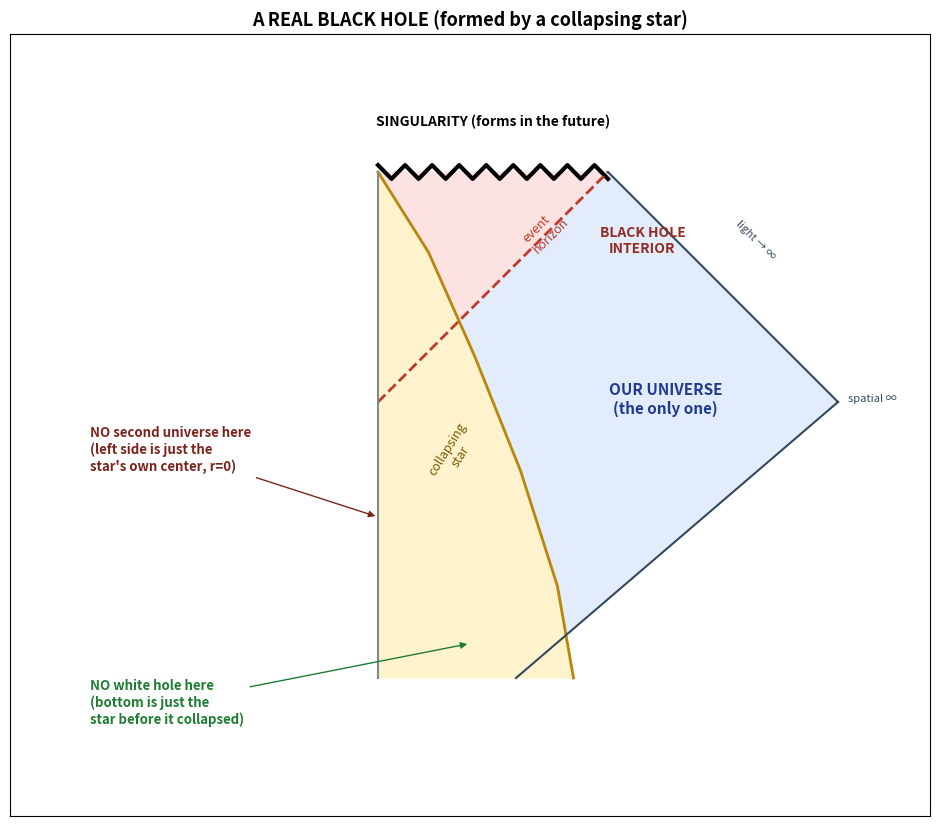

Recreate this plot in Python. (Note: this script raises an exception after producing the figure.)
"""
Two diagrams:
  A) collapse.png      - Penrose diagram of a REAL black hole formed by collapse
                         (one universe, no white hole, no second universe)
  B) many_holes.png    - one universe containing many black holes (the real picture)
"""
import numpy as np
import matplotlib.pyplot as plt
from matplotlib.patches import Polygon, Circle, FancyArrowPatch, FancyBboxPatch

OUT = "/Users/sumit/Github/BlackHole"

# ---------------------------------------------------------------- A: collapse
def collapse():
    fig, ax = plt.subplots(figsize=(9.5, 9))
    # key points
    iL_bot = (0,-1.4)          # center r=0 bottom (i-)
    sing_L = (0, 0.8)          # singularity left end (r=0 meets singularity)
    sing_R = (1.0, 0.8)        # singularity right end (-> i+)
    H0     = (0,-0.2)          # horizon forms on r=0 axis
    iplus  = (1.0, 0.8)        # future timelike infinity
    i0     = (2.0,-0.2)        # spatial infinity
    iminus_null = (0.6,-1.4)

    # region II (black hole interior): above horizon, below singularity
    ax.add_patch(Polygon([H0, iplus, sing_L], closed=True, color="#fde2e2"))
    # region I (our universe): right of horizon, inside null infinities
    ax.add_patch(Polygon([H0, iplus, i0, iminus_null], closed=True, color="#e2ecfb"))
    # collapsing star (shaded): between center axis and star surface
    sx = np.array([0.85,0.78,0.62,0.42,0.22,0.0])
    sy = np.array([-1.4,-1.0,-0.5,0.0,0.45,0.8])
    star = list(zip(sx,sy)) + [(0,0.8),(0,-1.4)]
    ax.add_patch(Polygon(star, closed=True, color="#fff3cd"))
    ax.plot(sx,sy, color="#b8860b", lw=2)

    # singularity (jagged)
    xj = np.linspace(0,1.0,18)
    ax.plot(xj, 0.8+0.03*np.array([(-1)**i for i in range(18)]), color="black", lw=3)
    # event horizon (45 deg dashed)
    ax.plot([H0[0],iplus[0]],[H0[1],iplus[1]], color="#c0392b", ls="--", lw=2)
    # null infinities and axis
    ax.plot([iplus[0],i0[0]],[iplus[1],i0[1]], color="#34495e", lw=1.5)   # scri+
    ax.plot([i0[0],iminus_null[0]],[i0[1],iminus_null[1]], color="#34495e", lw=1.5)  # scri-
    ax.plot([0,0],[iL_bot[1],sing_L[1]], color="#7f8c8d", lw=1.5)          # r=0 axis

    # labels
    ax.text(1.15,0.45,"BLACK HOLE\nINTERIOR", ha="center", fontsize=10, fontweight="bold", color="#922b21")
    ax.text(1.25,-0.25,"OUR UNIVERSE\n(the only one)", ha="center", fontsize=11, fontweight="bold", color="#1f3a93")
    ax.text(0.33,-0.55,"collapsing\nstar", ha="center", fontsize=9, color="#7a5c00", rotation=58)
    ax.text(0.5,1.0,"SINGULARITY (forms in the future)", ha="center", fontsize=10, fontweight="bold")
    ax.text(0.62,0.45,"event\nhorizon", color="#c0392b", fontsize=9, rotation=45)
    ax.text(2.02,-0.2,"  spatial ∞", fontsize=8, color="#34495e")
    ax.text(1.55,0.42,"light → ∞", fontsize=8, color="#34495e", rotation=-45)

    # the two big "NO" callouts
    ax.annotate("NO second universe here\n(left side is just the\nstar's own center, r=0)",
                xy=(0,-0.7), xytext=(-1.25,-0.5), fontsize=9.5, color="#7b241c", fontweight="bold",
                arrowprops=dict(arrowstyle="-|>", color="#7b241c"))
    ax.annotate("NO white hole here\n(bottom is just the\nstar before it collapsed)",
                xy=(0.4,-1.25), xytext=(-1.25,-1.6), fontsize=9.5, color="#1e7d32", fontweight="bold",
                arrowprops=dict(arrowstyle="-|>", color="#1e7d32"))

    ax.set_xlim(-1.6,2.4); ax.set_ylim(-2.0,1.4)
    ax.set_title("A REAL BLACK HOLE (formed by a collapsing star)", fontsize=13, fontweight="bold")
    ax.set_xticks([]); ax.set_yticks([]); ax.set_aspect("equal")
    fig.tight_layout(); fig.savefig(f"{OUT}/collapse.png", dpi=130); plt.close(fig)

# ---------------------------------------------------------------- B: many holes
def many():
    fig, ax = plt.subplots(figsize=(11, 7))
    # the one universe
    ax.add_patch(FancyBboxPatch((0.3,0.5),11.4,6.0, boxstyle="round,pad=0.1,rounding_size=0.4",
                                facecolor="#eef3fb", edgecolor="#1f3a93", lw=2.5))
    ax.text(6.0,6.05,"OUR ONE UNIVERSE  (a single spacetime)", ha="center", fontsize=13,
            fontweight="bold", color="#1f3a93")
    # scatter many black holes
    rng = [(2.0,4.6,0.32),(3.6,2.3,0.24),(5.1,4.9,0.20),(6.4,3.2,0.36),(7.9,5.0,0.22),
           (8.8,2.4,0.30),(10.2,4.3,0.26),(4.4,5.4,0.16),(9.6,5.7,0.14),(2.7,1.6,0.18),
           (6.9,1.5,0.20),(10.6,2.0,0.16)]
    for i,(x,y,r) in enumerate(rng):
        ax.add_patch(Circle((x,y), r*1.5, color="#f4c7c3", alpha=0.5))   # horizon glow
        ax.add_patch(Circle((x,y), r, color="black"))                    # the hole
    ax.text(2.0,4.6+0.55,"BH", ha="center", fontsize=8, color="#922b21")
    ax.text(6.4,3.2+0.62,"BH", ha="center", fontsize=8, color="#922b21")
    ax.text(11.0,1.0,"…and billions more", ha="right", fontsize=10, style="italic", color="#555")

    # "you"
    ax.add_patch(Circle((1.2,3.0),0.12, color="#8e44ad"))
    ax.text(1.2,2.6,"you", ha="center", fontsize=10, color="#6c3483", fontweight="bold")
    for (x,y,r) in [rng[0],rng[1],rng[3],rng[9]]:
        ax.add_patch(FancyArrowPatch((1.4,3.05),(x-r*1.4,y), arrowstyle="-|>",
                     mutation_scale=12, color="#8e44ad", alpha=0.6, ls=(0,(4,3))))
    ax.text(6.0,0.15,"Many black holes, ONE universe. Each is a local dent you can fall into —\n"
                     "NOT a doorway that creates a new universe.",
            ha="center", fontsize=11, style="italic")

    ax.set_xlim(0,12); ax.set_ylim(-0.4,6.6)
    ax.set_title("THE REAL PICTURE: one universe, many black holes", fontsize=13, fontweight="bold")
    ax.set_xticks([]); ax.set_yticks([]); ax.set_aspect("equal")
    fig.tight_layout(); fig.savefig(f"{OUT}/many_holes.png", dpi=130); plt.close(fig)

collapse(); many()
print("done: collapse.png, many_holes.png")
